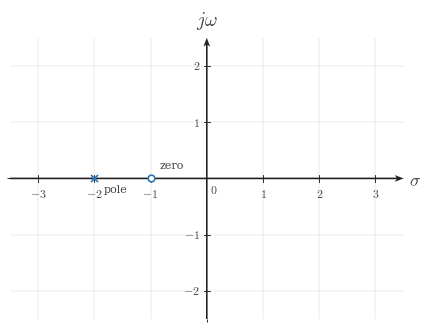

Source code (Python): (Note: this script raises an exception after producing the figure.)
from __future__ import annotations

from pathlib import Path

import matplotlib
matplotlib.use("Agg")
import matplotlib.pyplot as plt
import numpy as np
from matplotlib.ticker import MultipleLocator

BACKGROUND_COLOR = "white"
SIGNAL_COLOR = "#2f78b7"
AXIS_COLOR = "#222222"
LABEL_COLOR = "#444444"
TICK_LABEL_COLOR = "#444444"
GRID_COLOR = "#000000"
GUIDE_COLOR = "#777777"
ANNOTATION_COLOR = "#555555"
CANONICAL_DPI = 300
PX_PER_DATA_UNIT = 150
MARGIN_LEFT_PX = 115
MARGIN_RIGHT_PX = 120
MARGIN_BOTTOM_PX = 95
MARGIN_TOP_PX = 110
SIGNAL_LW = 7.1 * 72 / CANONICAL_DPI
SMOOTH_SIGNAL_LW = 5.2 * 72 / CANONICAL_DPI
AXIS_LW = 4.3 * 72 / CANONICAL_DPI
TICK_LW = 2.7 * 72 / CANONICAL_DPI
GRID_LW = 1.3 * 72 / CANONICAL_DPI
GUIDE_LW = 3.3 * 72 / CANONICAL_DPI
ANNOTATION_LW = 2.9 * 72 / CANONICAL_DPI
TICK_LABEL_SIZE = 35.6 * 72 / CANONICAL_DPI
AXIS_LABEL_SIZE = 53.3 * 72 / CANONICAL_DPI
TOP_LABEL_SIZE = 57.8 * 72 / CANONICAL_DPI
ANNOTATION_SIZE = 33.3 * 72 / CANONICAL_DPI
TICK_HALF_LEN = 8.25 / PX_PER_DATA_UNIT
OPEN_MARKER_SIZE = 20.0 * 72 / CANONICAL_DPI
CLOSED_MARKER_SIZE = 17.8 * 72 / CANONICAL_DPI
ENDPOINT_EDGEWIDTH = 5.1 * 72 / CANONICAL_DPI
POLE_MARKER_SIZE = 21.0 * 72 / CANONICAL_DPI
POLE_MARKER_EDGEWIDTH = 5.1 * 72 / CANONICAL_DPI
X_TICK_LABEL_Y = -24 / PX_PER_DATA_UNIT
Y_TICK_LABEL_X = 18 / PX_PER_DATA_UNIT
ORIGIN_LABEL_X = 9 / PX_PER_DATA_UNIT
ORIGIN_LABEL_Y = -12 / PX_PER_DATA_UNIT
X_AXIS_LABEL_X_PAD = 15 / PX_PER_DATA_UNIT
X_AXIS_LABEL_Y = -4.5 / PX_PER_DATA_UNIT
Y_AXIS_LABEL_Y_PAD = 18 / PX_PER_DATA_UNIT
POINT_LABEL_OFFSET = (8 / PX_PER_DATA_UNIT, 8 / PX_PER_DATA_UNIT)
AXIS_ARROW_SHAFT_WIDTH_DATA = 4.3 / PX_PER_DATA_UNIT
AXIS_ARROW_KW = dict(
    angles="xy",
    scale_units="xy",
    scale=1,
    units="xy",
    width=AXIS_ARROW_SHAFT_WIDTH_DATA,
    headwidth=4.2,
    headlength=5.5,
    headaxislength=4.3,
    color=AXIS_COLOR,
    pivot="tail",
    clip_on=False,
)


def configure_matplotlib():
    plt.rcParams.update(
        {
            "mathtext.fontset": "cm",
            "font.family": "serif",
            "figure.facecolor": BACKGROUND_COLOR,
            "axes.facecolor": BACKGROUND_COLOR,
            "savefig.facecolor": BACKGROUND_COLOR,
        }
    )


configure_matplotlib()


def px_to_pt(px):
    return px * 72 / CANONICAL_DPI


def px_to_data(px):
    return px / PX_PER_DATA_UNIT


def make_figure(xlim, ylim, *, dpi=CANONICAL_DPI):
    x_range = xlim[1] - xlim[0]
    y_range = ylim[1] - ylim[0]
    axes_w_px = x_range * PX_PER_DATA_UNIT
    axes_h_px = y_range * PX_PER_DATA_UNIT
    fig_w_px = MARGIN_LEFT_PX + axes_w_px + MARGIN_RIGHT_PX
    fig_h_px = MARGIN_BOTTOM_PX + axes_h_px + MARGIN_TOP_PX
    fig, ax = plt.subplots(
        figsize=(fig_w_px / dpi, fig_h_px / dpi),
        dpi=dpi,
        facecolor=BACKGROUND_COLOR,
        constrained_layout=True,
    )
    return fig, ax


def math_label(value):
    if isinstance(value, str):
        return value
    numeric = float(value)
    rounded = round(numeric)
    if abs(numeric - rounded) < 1e-9:
        return rf"${int(rounded)}$"
    return rf"${numeric:g}$"


def setup_axes(
    ax,
    *,
    xlim,
    ylim,
    xticks,
    yticks,
    x_axis_label=r"$\sigma$",
    y_axis_label=r"$j\omega$",
    show_grid=True,
    show_origin=True,
    x_minor_grid_step=1,
    y_minor_grid_step=1,
):
    ax.set_xlim(*xlim)
    ax.set_ylim(*ylim)
    ax.set_aspect("equal", adjustable="box")
    ax.set_xticks(xticks)
    ax.set_yticks(yticks)
    if x_minor_grid_step is not None and x_minor_grid_step > 0:
        ax.xaxis.set_minor_locator(MultipleLocator(x_minor_grid_step))
    if y_minor_grid_step is not None and y_minor_grid_step > 0:
        ax.yaxis.set_minor_locator(MultipleLocator(y_minor_grid_step))
    if show_grid:
        ax.grid(True, which="both", linewidth=GRID_LW, alpha=0.18, color=GRID_COLOR)
        ax.set_axisbelow(True)
    for spine in ax.spines.values():
        spine.set_visible(False)
    ax.tick_params(left=False, bottom=False, labelleft=False, labelbottom=False)

    x_axis_start, x_axis_end = xlim
    y_axis_start, y_axis_end = ylim
    ax.quiver(x_axis_start, 0, x_axis_end - x_axis_start, 0, **AXIS_ARROW_KW)
    ax.quiver(0, y_axis_start, 0, y_axis_end - y_axis_start, **AXIS_ARROW_KW)

    for t in xticks:
        ax.plot([t, t], [-TICK_HALF_LEN, TICK_HALF_LEN], color=AXIS_COLOR, lw=TICK_LW, zorder=5)
        if abs(float(t)) >= 1e-12:
            ax.text(t, X_TICK_LABEL_Y, math_label(t), fontsize=TICK_LABEL_SIZE, ha="center", va="top", color=TICK_LABEL_COLOR, zorder=6)

    for y in yticks:
        ax.plot([-TICK_HALF_LEN, TICK_HALF_LEN], [y, y], color=AXIS_COLOR, lw=TICK_LW, zorder=5)
        if abs(float(y)) >= 1e-12:
            ax.text(-Y_TICK_LABEL_X, y, math_label(y), fontsize=TICK_LABEL_SIZE, ha="right", va="center", color=TICK_LABEL_COLOR, zorder=6)

    if show_origin:
        ax.text(ORIGIN_LABEL_X, ORIGIN_LABEL_Y, r"$0$", fontsize=TICK_LABEL_SIZE, ha="left", va="top", color=TICK_LABEL_COLOR, zorder=6)

    if x_axis_label is not None:
        ax.text(x_axis_end + X_AXIS_LABEL_X_PAD, X_AXIS_LABEL_Y, x_axis_label, fontsize=AXIS_LABEL_SIZE, ha="left", va="center", color=LABEL_COLOR, clip_on=False)
    if y_axis_label is not None:
        ax.text(0, y_axis_end + Y_AXIS_LABEL_Y_PAD, y_axis_label, fontsize=TOP_LABEL_SIZE, ha="center", va="bottom", color=LABEL_COLOR, clip_on=False)


def draw_zero(ax, x, y, *, label=None, label_offset=POINT_LABEL_OFFSET, zorder=6):
    ax.plot(
        x,
        y,
        marker="o",
        markersize=OPEN_MARKER_SIZE,
        markerfacecolor="white",
        markeredgecolor=SIGNAL_COLOR,
        markeredgewidth=ENDPOINT_EDGEWIDTH,
        linestyle="None",
        zorder=zorder,
    )
    if label is not None:
        ax.text(x + label_offset[0], y + label_offset[1], label, fontsize=ANNOTATION_SIZE, ha="left", va="bottom", color=LABEL_COLOR, zorder=zorder + 1, clip_on=False)


def draw_pole(ax, x, y, *, label=None, label_offset=POINT_LABEL_OFFSET, zorder=6):
    ax.plot(
        x,
        y,
        marker="x",
        markersize=POLE_MARKER_SIZE,
        markeredgewidth=POLE_MARKER_EDGEWIDTH,
        color=SIGNAL_COLOR,
        linestyle="None",
        zorder=zorder,
    )
    if label is not None:
        ax.text(x + label_offset[0], y + label_offset[1], label, fontsize=ANNOTATION_SIZE, ha="left", va="bottom", color=LABEL_COLOR, zorder=zorder + 1, clip_on=False)


def draw_legend(ax, x, y):
    ax.plot(x, y, marker="o", markersize=OPEN_MARKER_SIZE, markerfacecolor="white", markeredgecolor=SIGNAL_COLOR, markeredgewidth=ENDPOINT_EDGEWIDTH, linestyle="None", zorder=7, clip_on=False)
    ax.text(x + 0.22, y, r"zero", fontsize=ANNOTATION_SIZE, ha="left", va="center", color=LABEL_COLOR, zorder=7, clip_on=False)
    ax.plot(x, y - 0.55, marker="x", markersize=POLE_MARKER_SIZE, markeredgewidth=POLE_MARKER_EDGEWIDTH, color=SIGNAL_COLOR, linestyle="None", zorder=7, clip_on=False)
    ax.text(x + 0.22, y - 0.55, r"pole", fontsize=ANNOTATION_SIZE, ha="left", va="center", color=LABEL_COLOR, zorder=7, clip_on=False)


def save_figure(fig, output_path):
    output_path = Path(output_path)
    output_path.parent.mkdir(parents=True, exist_ok=True)
    fig.savefig(output_path, dpi=CANONICAL_DPI, bbox_inches="tight", facecolor=BACKGROUND_COLOR)
    plt.close(fig)


def main():
    xlim = (-3.5, 3.5)
    ylim = (-2.5, 2.5)
    fig, ax = make_figure(xlim, ylim)
    setup_axes(ax, xlim=xlim, ylim=ylim, xticks=[-3, -2, -1, 1, 2, 3], yticks=[-2, -1, 1, 2])
    draw_zero(ax, -1.0, 0.0, label='zero', label_offset=(0.16, 0.14))
    draw_pole(ax, -2.0, 0.0, label='pole', label_offset=(0.16, -0.28))
    save_figure(fig, Path('/home/jake/Developer/MA/PIPELINE/Electrical-and-Computer-Engineering/2-Build-Lessons/4-Image-Generation/1-Outputs/Continuous-Time-Signal-Processing/13.2--poles-and-zeros-Images/images/l003-s001-te-section-001.png'))

if __name__ == "__main__":
    main()
